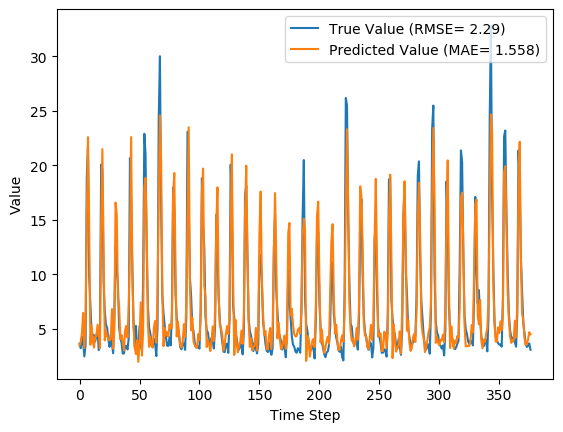

The table this chart was drawn from, first rows:
y_true, y_pred, y_true_scaled, y_pred_scaled
3.63, 3.457, 0.09071, 0.08516
3.21, 3.81, 0.07724, 0.09648
4.29, 4.614, 0.1119, 0.1222
3.67, 6.455, 0.09199, 0.1812
2.46, 3.226, 0.05321, 0.07775
3.54, 5.887, 0.08782, 0.1631
18.82, 14.88, 0.5776, 0.4512
21.76, 22.58, 0.6718, 0.6981
9.83, 14.68, 0.2894, 0.445
7.16, 3.526, 0.2038, 0.08737
4.67, 5.311, 0.124, 0.1446
4.44, 3.92, 0.1167, 0.1
4.4, 3.269, 0.1154, 0.07913
3.83, 4.297, 0.09712, 0.1121
4.42, 4.286, 0.116, 0.1117
4.72, 5.366, 0.1256, 0.1463
3.03, 4.524, 0.07147, 0.1194
4.87, 3.189, 0.1304, 0.07658
20.07, 14.66, 0.6176, 0.4443
19.62, 21.49, 0.6032, 0.663
9.33, 12.64, 0.2734, 0.3796
6.56, 3.935, 0.1846, 0.1005
5.37, 4.842, 0.1465, 0.1296
5.07, 4.327, 0.1369, 0.113
4.02, 4.071, 0.1032, 0.1048
3.34, 3.914, 0.08141, 0.09981
4.47, 4.103, 0.1176, 0.1059
3.61, 6.801, 0.09006, 0.1923
2.75, 3.173, 0.0625, 0.07606
6.28, 4.99, 0.1756, 0.1343
12.55, 16.58, 0.3766, 0.5056
10.44, 15.51, 0.309, 0.4714
9.01, 7.798, 0.2631, 0.2243
5.12, 7.032, 0.1385, 0.1998
4.16, 4.058, 0.1077, 0.1044
3.72, 4.433, 0.09359, 0.1164
2.73, 3.71, 0.06186, 0.09327
2.73, 2.995, 0.06186, 0.07034
3.43, 4.872, 0.08429, 0.1305
3.4, 5.267, 0.08333, 0.1432
3.1, 4.183, 0.07372, 0.1084
4.17, 7.263, 0.108, 0.2071
20.66, 12.35, 0.6365, 0.3701
16.78, 22.59, 0.5122, 0.6984
10.67, 9.88, 0.3163, 0.291
5.59, 5.216, 0.1535, 0.1415
3.31, 3.25, 0.08045, 0.07853
5.26, 2.68, 0.1429, 0.06025
3.05, 3.95, 0.07212, 0.1009
3.04, 1.955, 0.07179, 0.03703
5.26, 3.811, 0.1429, 0.09652
3.41, 7.42, 0.08365, 0.2122
3.07, 2.538, 0.07276, 0.0557
9.62, 4.871, 0.2827, 0.1305
22.89, 17.97, 0.708, 0.5503
21.04, 18.84, 0.6487, 0.5782
12.14, 13.52, 0.3635, 0.4077
7.0, 5.418, 0.1987, 0.148
5.08, 3.343, 0.1372, 0.0815
4.58, 4.235, 0.1212, 0.1101
... 317 more rows
